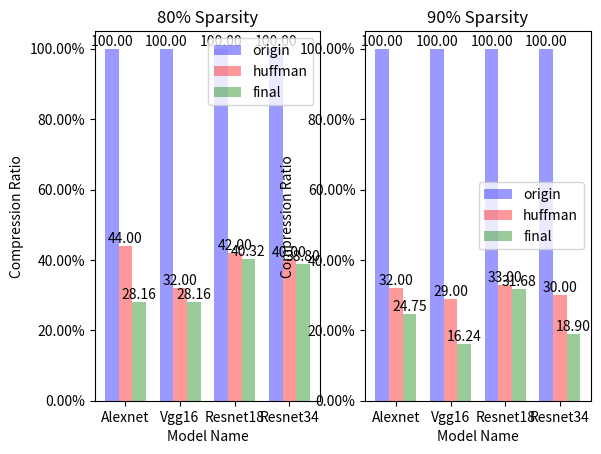

Here is the Python script that generated this plot:
import sys
import matplotlib.pyplot as plt
import numpy as np
import matplotlib.ticker as mtick
from matplotlib import pyplot

fmt = "%.2f%%"
yticks = mtick.FormatStrFormatter(fmt)


n_groups = 4

origin = np.array((1, 1, 1, 1)) * 100

huffman_9 = np.array((0.32, 0.29, 0.33, 0.30)) * 100

final_9 = np.array((0.33 * 0.75, 0.29 * 0.56, 0.33 * 0.96, 0.30 * 0.63)) * 100

huffman_8 = np.array((0.44, 0.32, 0.42, 0.40)) * 100

final_8 = np.array((0.44 * 0.64, 0.32 * 0.88, 0.42 * 0.96, 0.40 * 0.97)) * 100

# fig, ax = plt.subplots()

index = np.arange(n_groups)
bar_width = 0.25

opacity = 0.4
error_config = {'ecolor': '0.3'}

def plot(pos, x, y1, y2, y3, title):
    ax = plt.subplot(pos)
    

    rects1 = ax.bar(index, y1, bar_width,
                    alpha=opacity, color='b',
                    label='origin')

    rects2 = ax.bar(index + bar_width, y2, bar_width,
                    alpha=opacity, color='r',
                    label='huffman')
    rects3 = ax.bar(index + 2 * bar_width, y3, bar_width,
                    alpha=opacity, color='g',
                    label='final')

    ax.set_xlabel('Model Name')
    ax.set_ylabel('Compression Ratio')
    ax.yaxis.set_major_formatter(yticks)
    ax.set_title(title)
    ax.set_xticks(index + bar_width )
    ax.set_xticklabels(('Alexnet', 'Vgg16', 'Resnet18', 'Resnet34'))
    for x, y1, y2, y3 in zip(x, y1, y2, y3):
        ax.text(x, y1 + 4, "%.2f" % y1, ha = "center", va = "top")
        ax.text(x + bar_width, y2 + 4, "%.2f" % y2, ha = "center", va = "top")
        ax.text(x + 2 * bar_width, y3 + 4, "%.2f" % y3, ha = "center", va = "top")
    ax.legend()

plot(121, index, origin, huffman_8, final_8, "80% Sparsity")
plot(122, index, origin, huffman_9, final_9, "90% Sparsity")


# fig.tight_layout()
plt.show()



